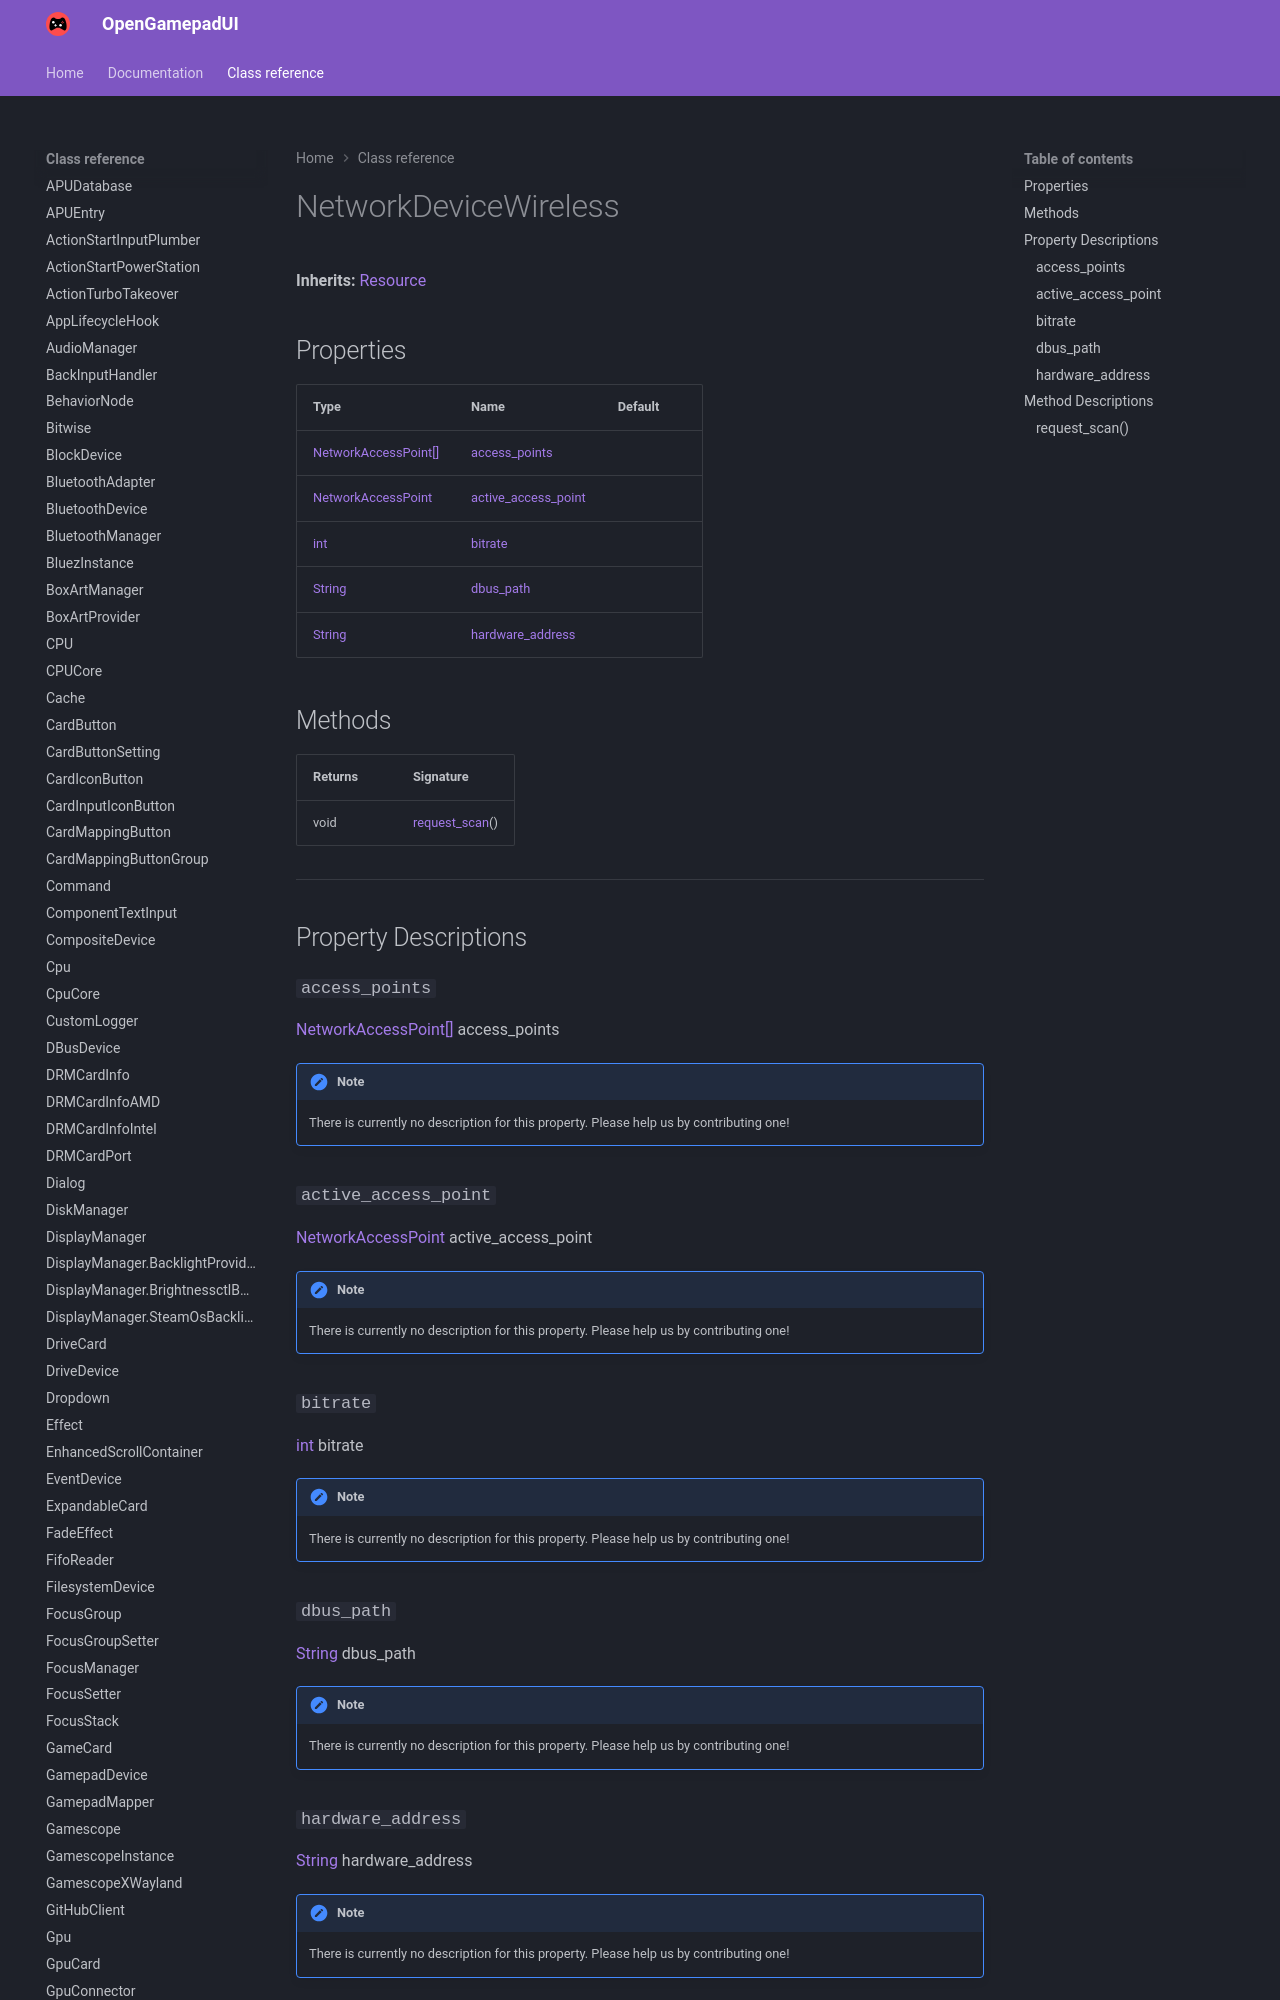

repository: ShadowBlip/OpenGamepadUI · page: class-reference/NetworkDeviceWireless/index.html · generator: mkdocs

# NetworkDeviceWireless

**Inherits:** [Resource](https://docs.godotengine.org/en/stable/classes/class_resource.html)


## Properties

| Type | Name | Default |
| ---- | ---- | ------- |
| [NetworkAccessPoint[]](../NetworkAccessPoint) | [access_points](./#access_points) |  |
| [NetworkAccessPoint](../NetworkAccessPoint) | [active_access_point](./#active_access_point) |  |
| [int](https://docs.godotengine.org/en/stable/classes/class_int.html) | [bitrate](./#bitrate) |  |
| [String](https://docs.godotengine.org/en/stable/classes/class_string.html) | [dbus_path](./#dbus_path) |  |
| [String](https://docs.godotengine.org/en/st
